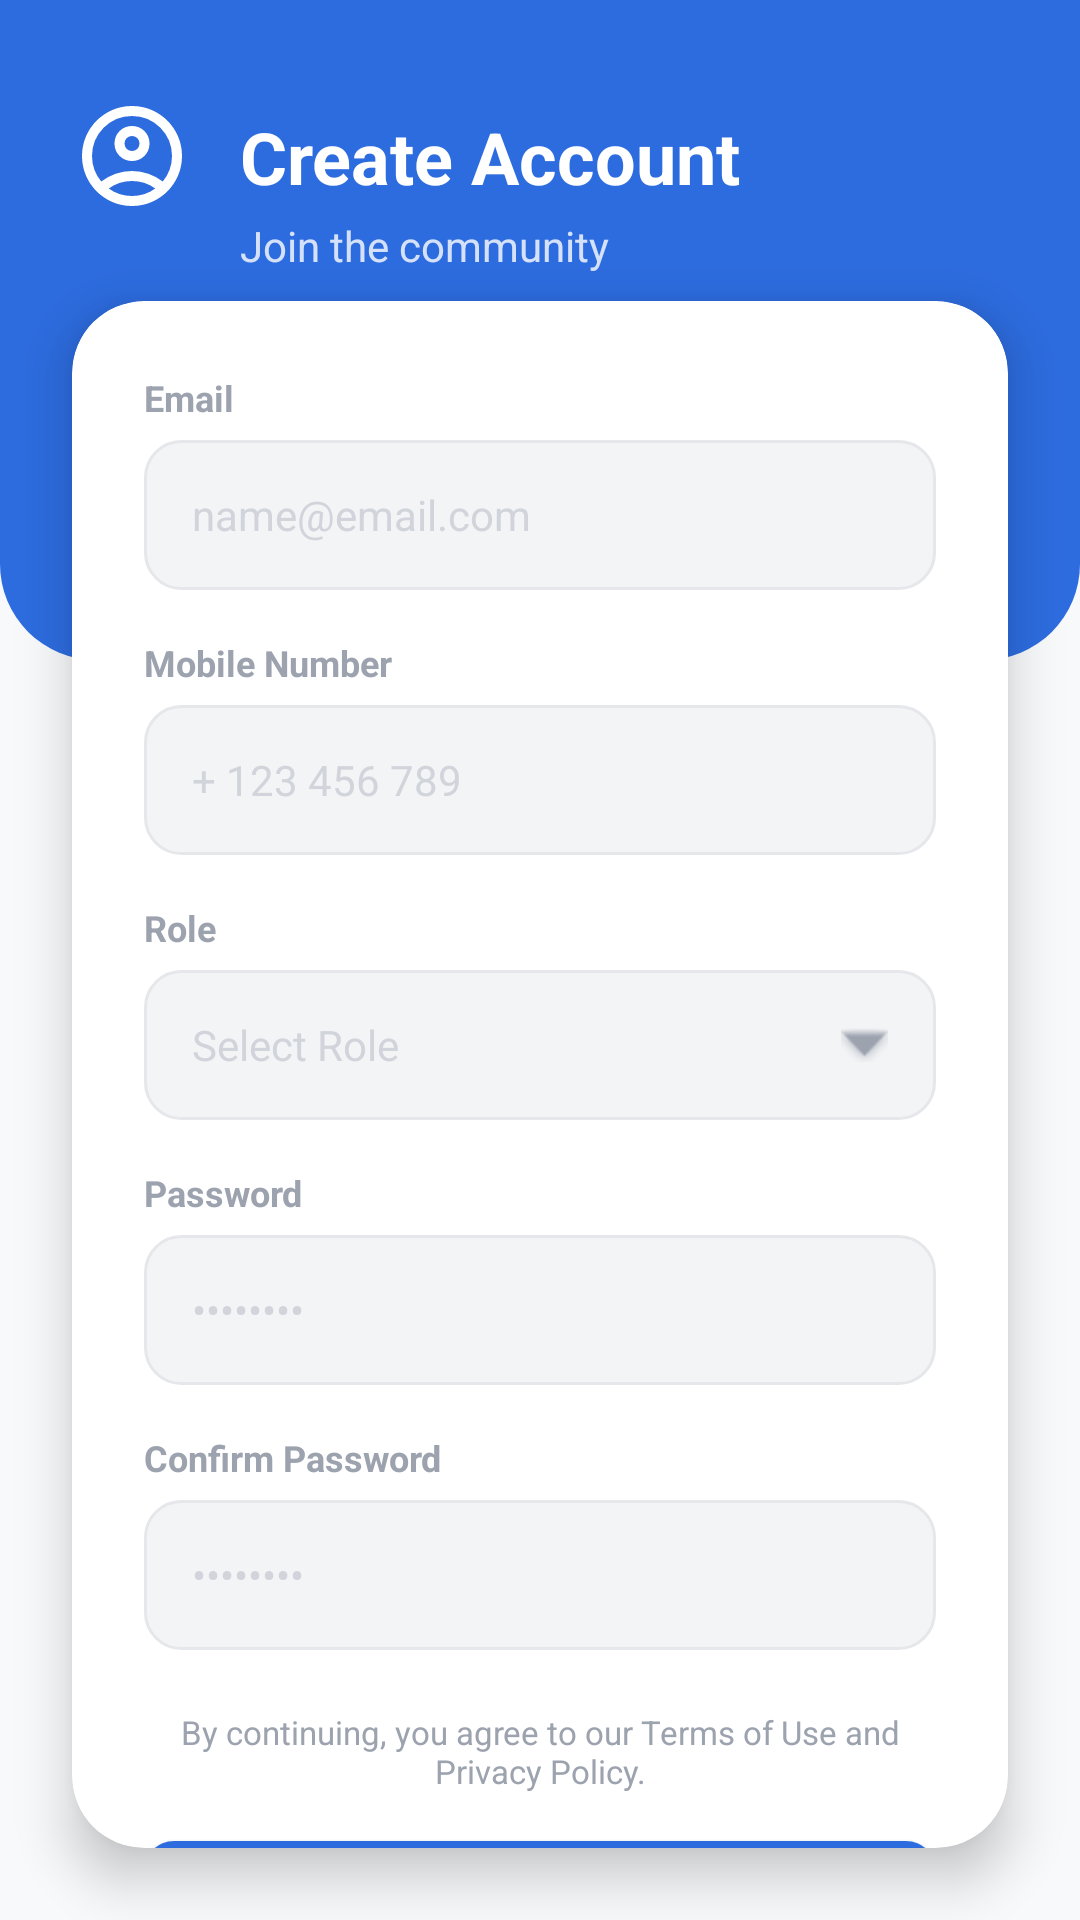

Write the Android layout XML for this screen, with the resource values it uses.
<!-- AndroidManifest.xml: application theme Theme.EldroidProject -->
<!-- res/layout/activity_register.xml -->
<?xml version="1.0" encoding="utf-8"?>
<androidx.constraintlayout.widget.ConstraintLayout
    xmlns:android="http://schemas.android.com/apk/res/android"
    xmlns:app="http://schemas.android.com/apk/res-auto"
    xmlns:tools="http://schemas.android.com/tools"
    android:layout_width="match_parent"
    android:layout_height="match_parent"
    android:background="#F8F9FB"
    tools:context=".RegisterActivity">

    <View
        android:id="@+id/headerBg"
        android:layout_width="match_parent"
        android:layout_height="220dp"
        android:background="@drawable/bg_home_header"
        app:layout_constraintTop_toTopOf="parent" />

    <ImageView
        android:id="@+id/iconRegister"
        android:layout_width="40dp"
        android:layout_height="40dp"
        android:layout_marginStart="24dp"
        android:layout_marginTop="32dp"
        android:src="@drawable/account_logo"
        app:tint="@color/white"
        app:layout_constraintStart_toStartOf="parent"
        app:layout_constraintTop_toTopOf="parent" />

    <TextView
        android:id="@+id/pageTitle"
        android:layout_width="wrap_content"
        android:layout_height="wrap_content"
        android:layout_marginStart="16dp"
        android:text="Create Account"
        android:textColor="@color/white"
        android:textSize="24sp"
        android:textStyle="bold"
        app:layout_constraintBottom_toBottomOf="@id/iconRegister"
        app:layout_constraintStart_toEndOf="@id/iconRegister"
        app:layout_constraintTop_toTopOf="@id/iconRegister" />

    <TextView
        android:layout_width="wrap_content"
        android:layout_height="wrap_content"
        android:layout_marginTop="4dp"
        android:text="Join the community"
        android:textColor="#CCFFFFFF"
        android:textSize="14sp"
        app:layout_constraintStart_toStartOf="@id/pageTitle"
        app:layout_constraintTop_toBottomOf="@id/pageTitle" />

    <androidx.cardview.widget.CardView
        android:layout_width="match_parent"
        android:layout_height="0dp"
        android:layout_marginHorizontal="24dp"
        android:layout_marginTop="32dp"
        android:layout_marginBottom="24dp"
        app:cardBackgroundColor="@color/white"
        app:cardCornerRadius="24dp"
        app:cardElevation="10dp"
        app:layout_constraintBottom_toBottomOf="parent"
        app:layout_constraintTop_toBottomOf="@id/pageTitle">

        <ScrollView
            android:layout_width="match_parent"
            android:layout_height="match_parent"
            android:scrollbars="none">

            <LinearLayout
                android:layout_width="match_parent"
                android:layout_height="wrap_content"
                android:orientation="vertical"
                android:padding="24dp">

                <TextView
                    android:layout_width="wrap_content"
                    android:layout_height="wrap_content"
                    android:layout_marginBottom="6dp"
                    android:text="Email"
                    android:textColor="#9CA3AF"
                    android:textSize="12sp"
                    android:textStyle="bold" />

                <EditText
                    android:id="@+id/etEmail"
                    android:layout_width="match_parent"
                    android:layout_height="50dp"
                    android:layout_marginBottom="16dp"
                    android:background="@drawable/bg_input_field"
                    android:hint="name@email.com"
                    android:inputType="textEmailAddress"
                    android:paddingHorizontal="16dp"
                    android:textColor="#1A1D26"
                    android:textColorHint="#D1D5DB"
                    android:textSize="14sp" />

                <TextView
                    android:layout_width="wrap_content"
                    android:layout_height="wrap_content"
                    android:layout_marginBottom="6dp"
                    android:text="Mobile Number"
                    android:textColor="#9CA3AF"
                    android:textSize="12sp"
                    android:textStyle="bold" />

                <EditText
                    android:id="@+id/etMobile"
                    android:layout_width="match_parent"
                    android:layout_height="50dp"
                    android:layout_marginBottom="16dp"
                    android:background="@drawable/bg_input_field"
                    android:hint="+ 123 456 789"
                    android:inputType="phone"
                    android:paddingHorizontal="16dp"
                    android:textColor="#1A1D26"
                    android:textColorHint="#D1D5DB"
                    android:textSize="14sp" />

                <TextView
                    android:layout_width="wrap_content"
                    android:layout_height="wrap_content"
                    android:layout_marginBottom="6dp"
                    android:text="Role"
                    android:textColor="#9CA3AF"
                    android:textSize="12sp"
                    android:textStyle="bold" />

                <EditText
                    android:id="@+id/etRole"
                    android:layout_width="match_parent"
                    android:layout_height="50dp"
                    android:layout_marginBottom="16dp"
                    android:background="@drawable/bg_input_field"
                    android:clickable="true"
                    android:drawableEnd="@android:drawable/arrow_down_float"
                    android:drawableTint="#9CA3AF"
                    android:focusable="false"
                    android:hint="Select Role"
                    android:inputType="none"
                    android:paddingHorizontal="16dp"
                    android:textColor="#1A1D26"
                    android:textColorHint="#D1D5DB"
                    android:textSize="14sp" />

                <TextView
                    android:id="@+id/tvLotNumberLabel"
                    android:layout_width="wrap_content"
                    android:layout_height="wrap_content"
                    android:layout_marginBottom="6dp"
                    android:text="Lot Number"
                    android:textColor="#9CA3AF"
                    android:textSize="12sp"
                    android:textStyle="bold"
                    android:visibility="gone" />

                <EditText
                    android:id="@+id/etLotNumber"
                    android:layout_width="match_parent"
                    android:layout_height="50dp"
                    android:layout_marginBottom="16dp"
                    android:background="@drawable/bg_input_field"
                    android:hint="e.g., B17, D12"
                    android:paddingHorizontal="16dp"
                    android:textColor="#1A1D26"
                    android:textColorHint="#D1D5DB"
                    android:textSize="14sp"
                    android:visibility="gone" />

                <TextView
                    android:layout_width="wrap_content"
                    android:layout_height="wrap_content"
                    android:layout_marginBottom="6dp"
                    android:text="Password"
                    android:textColor="#9CA3AF"
                    android:textSize="12sp"
                    android:textStyle="bold" />

                <EditText
                    android:id="@+id/etPassword"
                    android:layout_width="match_parent"
                    android:layout_height="50dp"
                    android:layout_marginBottom="16dp"
                    android:background="@drawable/bg_input_field"
                    android:hint="••••••••"
                    android:inputType="textPassword"
                    android:paddingHorizontal="16dp"
                    android:textColor="#1A1D26"
                    android:textColorHint="#D1D5DB"
                    android:textSize="14sp" />

                <TextView
                    android:layout_width="wrap_content"
                    android:layout_height="wrap_content"
                    android:layout_marginBottom="6dp"
                    android:text="Confirm Password"
                    android:textColor="#9CA3AF"
                    android:textSize="12sp"
                    android:textStyle="bold" />

                <EditText
                    android:id="@+id/etConfirmPassword"
                    android:layout_width="match_parent"
                    android:layout_height="50dp"
                    android:layout_marginBottom="20dp"
                    android:background="@drawable/bg_input_field"
                    android:hint="••••••••"
                    android:inputType="textPassword"
                    android:paddingHorizontal="16dp"
                    android:textColor="#1A1D26"
                    android:textColorHint="#D1D5DB"
                    android:textSize="14sp" />

                <TextView
                    android:layout_width="match_parent"
                    android:layout_height="wrap_content"
                    android:layout_marginBottom="16dp"
                    android:gravity="center"
                    android:text="By continuing, you agree to our Terms of Use and Privacy Policy."
                    android:textColor="#9CA3AF"
                    android:textSize="11sp" />

                <Button
                    android:id="@+id/btnSignUp"
                    android:layout_width="match_parent"
                    android:layout_height="50dp"
                    android:layout_marginBottom="20dp"
                    android:background="@drawable/rounded_blue_button"
                    android:backgroundTint="@color/primary_blue"
                    android:text="Sign Up"
                    android:textAllCaps="false"
                    android:textColor="@color/white"
                    android:textSize="16sp"
                    android:textStyle="bold" />

                <LinearLayout
                    android:layout_width="match_parent"
                    android:layout_height="wrap_content"
                    android:gravity="center"
                    android:orientation="horizontal">

                    <TextView
                        android:layout_width="wrap_content"
                        android:layout_height="wrap_content"
                        android:text="Already have an account? "
                        android:textColor="#6B7280"
                        android:textSize="13sp" />

                    <TextView
                        android:id="@+id/tvLoginLink"
                        android:layout_width="wrap_content"
                        android:layout_height="wrap_content"
                        android:padding="8dp"
                        android:text="Login"
                        android:textColor="@color/primary_blue"
                        android:textSize="13sp"
                        android:textStyle="bold" />
                </LinearLayout>

            </LinearLayout>
        </ScrollView>
    </androidx.cardview.widget.CardView>

</androidx.constraintlayout.widget.ConstraintLayout>
<!-- resources referenced by this layout -->
<resources>
  <color name="primary_blue">#2D6CDF</color>
  <color name="white">#FFFFFFFF</color>
  <!-- drawable account_logo (drawable) -->
  <vector xmlns:android="http://schemas.android.com/apk/res/android"
      android:width="40dp"
      android:height="40dp"
      android:viewportWidth="960"
      android:viewportHeight="960">
  
      <path
          android:fillColor="@color/primary_blue"
          android:pathData="M234,684Q285,645 348,622.5Q411,600 480,600Q549,600 612,622.5Q675,645 726,684Q761,643 780.5,591Q800,539 800,480Q800,347 706.5,253.5Q613,160 480,160Q347,160 253.5,253.5Q160,347 160,480Q160,539 179.5,591Q199,643 234,684ZM480,520Q421,520 380.5,479.5Q340,439 340,380Q340,321 380.5,280.5Q421,240 480,240Q539,240 579.5,280.5Q620,321 620,380Q620,439 579.5,479.5Q539,520 480,520ZM480,880Q397,880 324,848.5Q251,817 197,763Q143,709 111.5,636Q80,563 80,480Q80,397 111.5,324Q143,251 197,197Q251,143 324,111.5Q397,80 480,80Q563,80 636,111.5Q709,143 763,197Q817,251 848.5,324Q880,397 880,480Q880,563 848.5,636Q817,709 763,763Q709,817 636,848.5Q563,880 480,880ZM480,800Q533,800 580,784.5Q627,769 666,740Q627,711 580,695.5Q533,680 480,680Q427,680 380,695.5Q333,711 294,740Q333,769 380,784.5Q427,800 480,800ZM480,440Q506,440 523,423Q540,406 540,380Q540,354 523,337Q506,320 480,320Q454,320 437,337Q420,354 420,380Q420,406 437,423Q454,440 480,440ZM480,380Q480,380 480,380Q480,380 480,380Q480,380 480,380Q480,380 480,380Q480,380 480,380Q480,380 480,380Q480,380 480,380Q480,380 480,380Q480,380 480,380ZM480,740Q480,740 480,740Q480,740 480,740Q480,740 480,740Q480,740 480,740Q480,740 480,740Q480,740 480,740Q480,740 480,740Z"/>
  
  </vector>
  <!-- drawable bg_home_header (drawable) -->
  <shape xmlns:android="http://schemas.android.com/apk/res/android" android:shape="rectangle">
      <solid android:color="@color/primary_blue"/>
      <corners android:bottomLeftRadius="32dp" android:bottomRightRadius="32dp"/>
  </shape>
  <!-- drawable bg_input_field (drawable) -->
  <shape xmlns:android="http://schemas.android.com/apk/res/android">
      <solid android:color="#F3F4F6"/>
      <corners android:radius="12dp"/>
      <stroke android:width="1dp" android:color="#E5E7EB"/>
  </shape>
  <!-- drawable rounded_blue_button (drawable) -->
  <?xml version="1.0" encoding="utf-8"?>
  <shape xmlns:android="http://schemas.android.com/apk/res/android"
      android:shape="rectangle">
      <solid android:color="#4A90E2" /> <corners android:radius="10dp" />
  </shape>
  <style name="Theme.EldroidProject" parent="Theme.MaterialComponents.DayNight.NoActionBar">
          <item name="colorPrimary">#2D6CDF</item>
          <item name="colorPrimaryVariant">#1A4F8B</item>
          <item name="colorOnPrimary">#FFFFFF</item>
      </style>
</resources>
